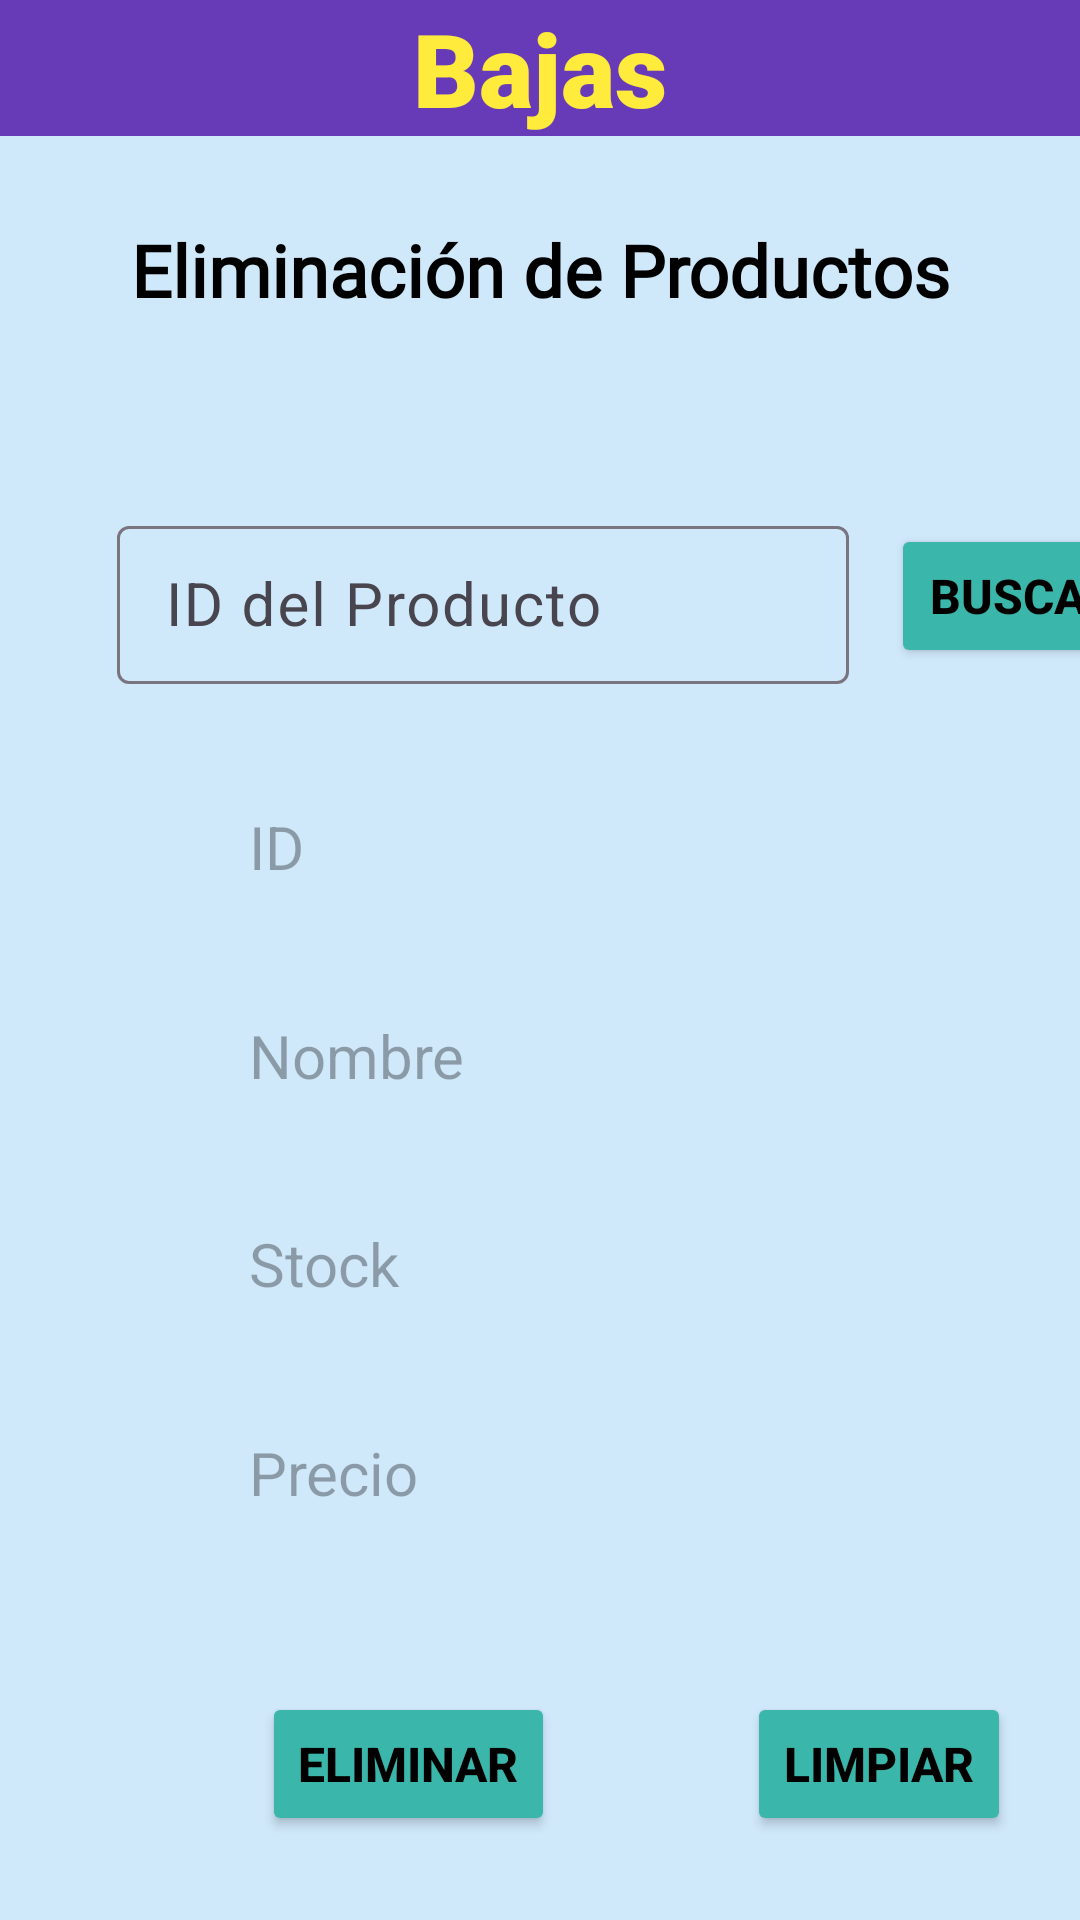

The Android layout XML behind this screen, and the referenced resources:
<!-- AndroidManifest.xml: application theme Theme.AplicacionCrud -->
<!-- res/layout/fragment_op__eliminar.xml -->
<?xml version="1.0" encoding="utf-8"?>
<androidx.constraintlayout.widget.ConstraintLayout xmlns:android="http://schemas.android.com/apk/res/android"

    xmlns:app="http://schemas.android.com/apk/res-auto"
    xmlns:tools="http://schemas.android.com/tools"
    android:id="@+id/frameLayout"
    android:layout_width="match_parent"
    android:layout_height="match_parent"
    android:background="#CFE8FA"
    tools:context=".Op_Eliminar">


    <TextView
        android:id="@+id/Altas"
        android:layout_width="0dp"
        android:layout_height="wrap_content"
        android:background="#673AB7"
        android:fontFamily="sans-serif-black"
        android:text="Bajas"
        android:textAlignment="center"
        android:textAppearance="@style/TextAppearance.AppCompat.Large"
        android:textColor="#FFEB3B"
        android:textSize="34sp"
        app:layout_constraintEnd_toEndOf="parent"
        app:layout_constraintStart_toStartOf="parent"
        app:layout_constraintTop_toTopOf="parent" />

    <androidx.constraintlayout.widget.Guideline
        android:id="@+id/guideline6"
        android:layout_width="wrap_content"
        android:layout_height="wrap_content"
        android:orientation="horizontal"
        app:layout_constraintGuide_begin="141dp" />

    <TextView
        android:id="@+id/textView2"
        android:layout_width="0dp"
        android:layout_height="wrap_content"

        android:fontFamily="@font/alfa_slab_one"
        android:text="Eliminación de Productos"
        android:textAlignment="center"
        android:textColor="#000000"
        android:textSize="24sp"
        android:textStyle="bold"
        app:layout_constraintBottom_toTopOf="@+id/guideline6"
        app:layout_constraintEnd_toEndOf="parent"
        app:layout_constraintStart_toStartOf="parent"
        app:layout_constraintTop_toBottomOf="@+id/Altas"
        app:layout_constraintVertical_bias="0.448" />

    <androidx.constraintlayout.widget.Guideline
        android:id="@+id/guideline7"
        android:layout_width="wrap_content"
        android:layout_height="wrap_content"
        android:orientation="vertical"
        app:layout_constraintGuide_begin="25dp" />

    <androidx.constraintlayout.widget.Guideline
        android:id="@+id/guideline8"
        android:layout_width="wrap_content"
        android:layout_height="wrap_content"
        android:orientation="vertical"
        app:layout_constraintGuide_begin="385dp" />

    <androidx.constraintlayout.widget.Guideline
        android:id="@+id/guideline9"
        android:layout_width="wrap_content"
        android:layout_height="wrap_content"
        android:orientation="horizontal"
        app:layout_constraintGuide_begin="257dp" />

    <Button
        android:id="@+id/bDelBuscar"
        android:layout_width="wrap_content"
        android:layout_height="wrap_content"
        android:backgroundTint="#3AB7AA"
        android:text="BUSCAR"
        android:textColor="#000000"
        android:textColorLink="#1D853A"
        android:textSize="16sp"
        android:textStyle="bold"
        app:layout_constraintBottom_toBottomOf="@+id/textInputLayout"
        app:layout_constraintEnd_toStartOf="@+id/guideline8"
        app:layout_constraintTop_toTopOf="@+id/textInputLayout"
        app:layout_constraintVertical_bias="0.472" />

    <com.google.android.material.textfield.TextInputLayout
        android:id="@+id/textInputLayout"
        android:layout_width="244dp"
        android:layout_height="58dp"
        app:layout_constraintBottom_toTopOf="@+id/guideline9"
        app:layout_constraintEnd_toStartOf="@+id/bDelBuscar"
        app:layout_constraintStart_toStartOf="@+id/guideline7"
        app:layout_constraintTop_toTopOf="@+id/guideline6">

        <com.google.android.material.textfield.TextInputEditText
            android:id="@+id/txtIdProducto"
            android:layout_width="match_parent"
            android:layout_height="wrap_content"
            android:hint="ID del Producto"
            android:textColor="#000000"
            android:textSize="20sp" />
    </com.google.android.material.textfield.TextInputLayout>

    <com.google.android.material.textfield.TextInputLayout
        android:id="@+id/textInputLayout2"
        android:layout_width="244dp"
        android:layout_height="58dp"
        app:layout_constraintBottom_toTopOf="@+id/textInputLayout3"
        app:layout_constraintEnd_toStartOf="@+id/guideline8"
        app:layout_constraintStart_toStartOf="@+id/guideline7"
        app:layout_constraintTop_toTopOf="@+id/guideline9">

        <TextView
            android:id="@+id/txtID"
            android:layout_width="match_parent"
            android:layout_height="wrap_content"
            android:hint="ID"
            android:textColor="#000000"
            android:textSize="20sp" />
    </com.google.android.material.textfield.TextInputLayout>

    <com.google.android.material.textfield.TextInputLayout
        android:id="@+id/textInputLayout3"
        android:layout_width="244dp"
        android:layout_height="58dp"
        app:layout_constraintBottom_toTopOf="@+id/textInputLayout4"
        app:layout_constraintEnd_toStartOf="@+id/guideline8"
        app:layout_constraintHorizontal_bias="0.5"
        app:layout_constraintStart_toStartOf="@+id/guideline7"
        app:layout_constraintTop_toBottomOf="@+id/textInputLayout2">

        <TextView
            android:id="@+id/txtNombre"
            android:layout_width="match_parent"
            android:layout_height="wrap_content"
            android:hint="Nombre"
            android:textColor="#000000"
            android:textSize="20sp" />
    </com.google.android.material.textfield.TextInputLayout>

    <com.google.android.material.textfield.TextInputLayout
        android:id="@+id/textInputLayout4"
        android:layout_width="244dp"
        android:layout_height="58dp"
        app:layout_constraintBottom_toTopOf="@+id/textInputLayout5"
        app:layout_constraintEnd_toStartOf="@+id/guideline8"
        app:layout_constraintHorizontal_bias="0.5"
        app:layout_constraintStart_toStartOf="@+id/guideline7"
        app:layout_constraintTop_toBottomOf="@+id/textInputLayout3">

        <TextView
            android:id="@+id/txtStock"
            android:layout_width="match_parent"
            android:layout_height="wrap_content"
            android:hint="Stock"
            android:textColor="#000000"
            android:textSize="20sp" />
    </com.google.android.material.textfield.TextInputLayout>

    <com.google.android.material.textfield.TextInputLayout
        android:id="@+id/textInputLayout5"
        android:layout_width="244dp"
        android:layout_height="58dp"
        app:layout_constraintBottom_toTopOf="@+id/guideline11"
        app:layout_constraintEnd_toStartOf="@+id/guideline8"
        app:layout_constraintHorizontal_bias="0.5"
        app:layout_constraintStart_toStartOf="@+id/guideline7"
        app:layout_constraintTop_toBottomOf="@+id/textInputLayout4">

        <TextView
            android:id="@+id/txtPrecio"
            android:layout_width="match_parent"
            android:layout_height="wrap_content"
            android:hint="Precio"
            android:textColor="#000000"
            android:textSize="20sp" />

    </com.google.android.material.textfield.TextInputLayout>

    <androidx.constraintlayout.widget.Guideline
        android:id="@+id/guideline11"
        android:layout_width="wrap_content"
        android:layout_height="wrap_content"
        android:orientation="horizontal"
        app:layout_constraintGuide_begin="547dp" />

    <Button
        android:id="@+id/bDelEliminar"
        android:layout_width="wrap_content"
        android:layout_height="wrap_content"
        android:layout_marginTop="8dp"
        android:backgroundTint="#3AB7AA"
        android:text="ELIMINAR"
        android:textColor="#000000"
        android:textColorLink="#1D853A"
        android:textSize="16sp"
        android:textStyle="bold"
        app:layout_constraintBottom_toBottomOf="parent"
        app:layout_constraintEnd_toStartOf="@+id/bDelLimpiar"
        app:layout_constraintHorizontal_bias="0.494"
        app:layout_constraintStart_toStartOf="@+id/guideline7"
        app:layout_constraintTop_toTopOf="@+id/guideline11"
        app:layout_constraintVertical_bias="0.247" />

    <Button
        android:id="@+id/bDelLimpiar"
        android:layout_width="wrap_content"
        android:layout_height="wrap_content"
        android:layout_marginTop="8dp"
        android:layout_marginEnd="48dp"
        android:backgroundTint="#3AB7AA"
        android:text="LIMPIAR"
        android:textColor="#000000"
        android:textColorLink="#1D853A"
        android:textSize="16sp"
        android:textStyle="bold"
        app:layout_constraintBottom_toBottomOf="parent"
        app:layout_constraintEnd_toStartOf="@+id/guideline8"
        app:layout_constraintTop_toTopOf="@+id/guideline11"
        app:layout_constraintVertical_bias="0.247" />

</androidx.constraintlayout.widget.ConstraintLayout>
<!-- resources referenced by this layout -->
<resources>
  <style name="Theme.AplicacionCrud" parent="Base.Theme.AplicacionCrud" />
  <style name="Base.Theme.AplicacionCrud" parent="Theme.Material3.DayNight.NoActionBar">
          
          
      </style>
</resources>
